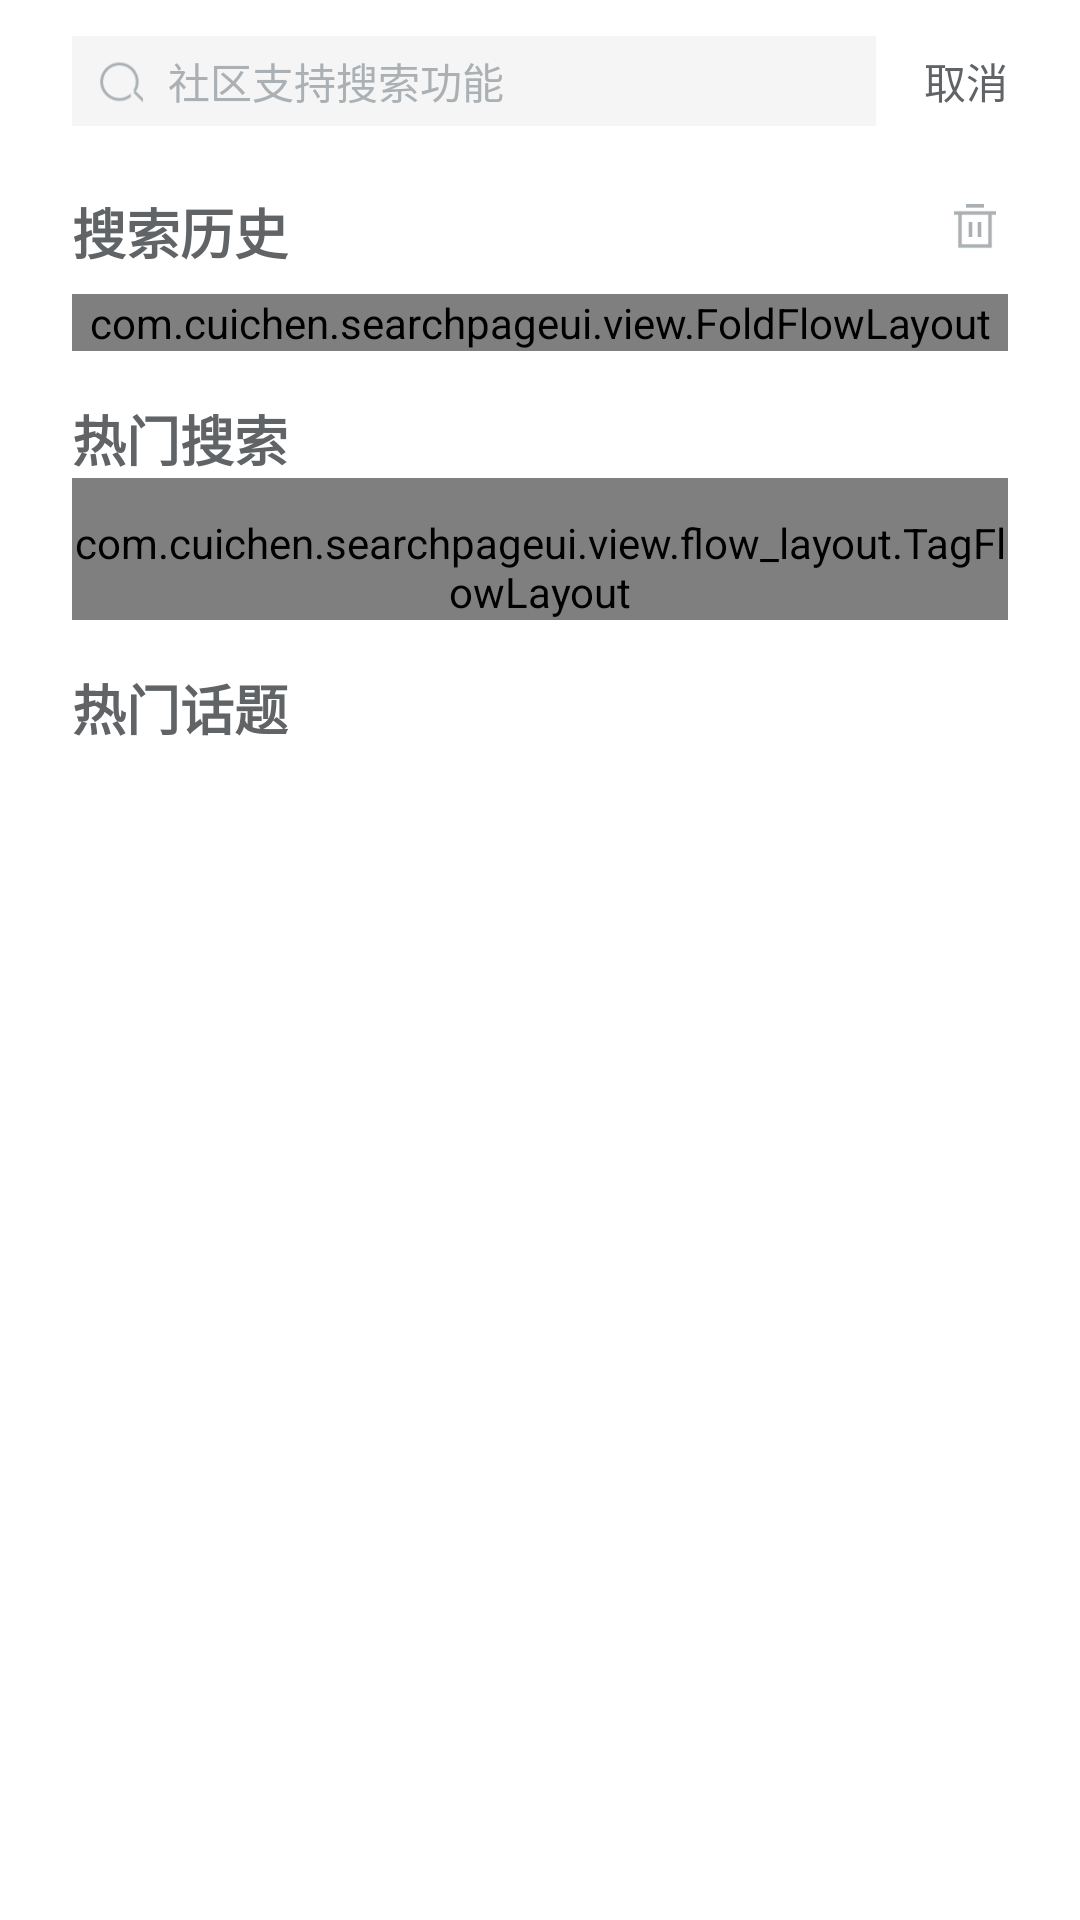

Here is an Android app screen rendered from its layout file. Give the layout XML and the strings, colors and styles it references.
<!-- AndroidManifest.xml: application theme Theme.SearchPageUI -->
<!-- res/layout/activity_search.xml -->
<?xml version="1.0" encoding="utf-8"?>
<RelativeLayout xmlns:android="http://schemas.android.com/apk/res/android"
    xmlns:app="http://schemas.android.com/apk/res-auto"
    xmlns:tools="http://schemas.android.com/tools"
    android:layout_width="match_parent"
    android:layout_height="match_parent"
    android:animateLayoutChanges="true">

    <RelativeLayout
        android:id="@+id/layout_search"
        android:layout_width="match_parent"
        android:layout_marginTop="6dp"
        android:layout_height="42dp"
        android:paddingLeft="24dp"
        android:paddingRight="24dp">

        <TextView
            android:id="@+id/tvClear"
            android:layout_width="wrap_content"
            android:layout_height="wrap_content"
            android:layout_alignParentRight="true"
            android:layout_centerVertical="true"
            android:paddingLeft="16sp"
            android:text="取消"
            android:textColor="#FF616466"
            android:textSize="14sp" />

        <LinearLayout
            android:layout_width="match_parent"
            android:layout_height="30dp"
            android:layout_centerVertical="true"
            android:layout_toLeftOf="@id/tvClear"
            android:background="#F5F5F5"
            android:gravity="center_vertical">

            <ImageView
                android:layout_width="18dp"
                android:layout_height="18dp"
                android:layout_alignParentRight="true"
                android:layout_marginLeft="8dp"
                android:layout_marginRight="6dp"
                android:src="@drawable/ic_search" />

            <EditText
                android:id="@+id/et_search"
                android:layout_width="0dp"
                android:layout_weight="1"
                android:layout_height="match_parent"
                android:hint="社区支持搜索功能"
                android:gravity="center_vertical"
                android:background="@android:color/transparent"
                android:imeOptions="actionSearch"
                android:maxLines="1"
                android:singleLine="true"
                android:textColor="#616161"
                android:textColorHint="#AAB0B3"
                android:textSize="14sp" />

            <ImageView
                android:id="@+id/iv_delete_text"
                android:visibility="invisible"
                android:layout_width="22dp"
                android:layout_height="22dp"
                android:layout_alignParentRight="true"
                android:layout_marginLeft="8dp"
                android:layout_marginRight="6dp"
                android:src="@drawable/icon_delete_text" />
        </LinearLayout>

    </RelativeLayout>

    <androidx.core.widget.NestedScrollView
        android:id="@+id/scrollView"
        android:layout_width="match_parent"
        android:layout_height="match_parent"
        android:layout_below="@id/layout_search"
        android:paddingLeft="24dp"
        android:paddingRight="24dp">

        <LinearLayout
            android:layout_width="match_parent"
            android:layout_height="match_parent"
            android:orientation="vertical">

            
            <RelativeLayout
                android:layout_width="match_parent"
                android:layout_height="wrap_content"
                android:paddingTop="16dp">

                <TextView
                    android:layout_width="wrap_content"
                    android:layout_height="wrap_content"
                    android:text="搜索历史"
                    android:textColor="#FF616466"
                    android:textSize="18sp"
                    android:textStyle="bold" />

                <ImageView
                    android:id="@+id/iv_search_delete"
                    android:layout_width="22dp"
                    android:layout_height="22dp"
                    android:layout_alignParentRight="true"
                    android:src="@drawable/icon_search_delete" />

                <com.cuichen.searchpageui.view.FoldFlowLayout
                    android:id="@+id/flow_record"
                    android:layout_marginTop="12dp"
                    android:layout_width="match_parent"
                    android:layout_height="wrap_content"
                    android:layout_below="@id/iv_search_delete" />

            </RelativeLayout>

            
            <LinearLayout
                android:layout_width="match_parent"
                android:layout_height="wrap_content"
                android:orientation="vertical"
                android:paddingTop="16dp">

                <TextView
                    android:layout_width="wrap_content"
                    android:layout_height="wrap_content"
                    android:text="热门搜索"
                    android:textColor="#FF616466"
                    android:textSize="18sp"
                    android:textStyle="bold" />

                <com.cuichen.searchpageui.view.flow_layout.TagFlowLayout
                    android:layout_width="match_parent"
                    android:layout_height="wrap_content"
                    android:paddingTop="12dp"
                    android:id="@+id/flow_hot" />
            </LinearLayout>

            
            <LinearLayout
                android:layout_width="match_parent"
                android:layout_height="wrap_content"
                android:orientation="vertical"
                android:paddingTop="16dp">

                <TextView
                    android:layout_width="wrap_content"
                    android:layout_height="wrap_content"
                    android:text="热门话题"
                    android:textColor="#FF616466"
                    android:textSize="18sp"
                    android:textStyle="bold" />

               <androidx.recyclerview.widget.RecyclerView
                   android:id="@+id/rv_hot_topic"
                   android:paddingTop="4dp"
                   android:layout_width="match_parent"
                   android:layout_height="wrap_content"/>
            </LinearLayout>
        </LinearLayout>

    </androidx.core.widget.NestedScrollView>


</RelativeLayout>
<!-- resources referenced by this layout -->
<resources>
  <!-- drawable ic_search: png bitmap (drawable-xxhdpi, 2335 bytes) -->
  <!-- drawable icon_delete_text: png bitmap (drawable-xxhdpi, 1973 bytes) -->
  <!-- drawable icon_search_delete: png bitmap (drawable-xxhdpi, 595 bytes) -->
  <style name="Theme.SearchPageUI" parent="Theme.MaterialComponents.DayNight.NoActionBar">
          
          <item name="colorPrimary">@color/purple_500</item>
          <item name="colorPrimaryVariant">@color/purple_700</item>
          <item name="colorOnPrimary">@color/white</item>
          
          <item name="colorSecondary">@color/teal_200</item>
          <item name="colorSecondaryVariant">@color/teal_700</item>
          <item name="colorOnSecondary">@color/black</item>
          
          <item name="android:statusBarColor" tools:targetApi="l">?attr/colorPrimaryVariant</item>
          
      </style>
  <color name="purple_500">#FF6200EE</color>
  <color name="purple_700">#FF3700B3</color>
  <color name="white">#FFFFFFFF</color>
  <color name="teal_200">#FF03DAC5</color>
  <color name="teal_700">#FF018786</color>
  <color name="black">#FF000000</color>
</resources>
